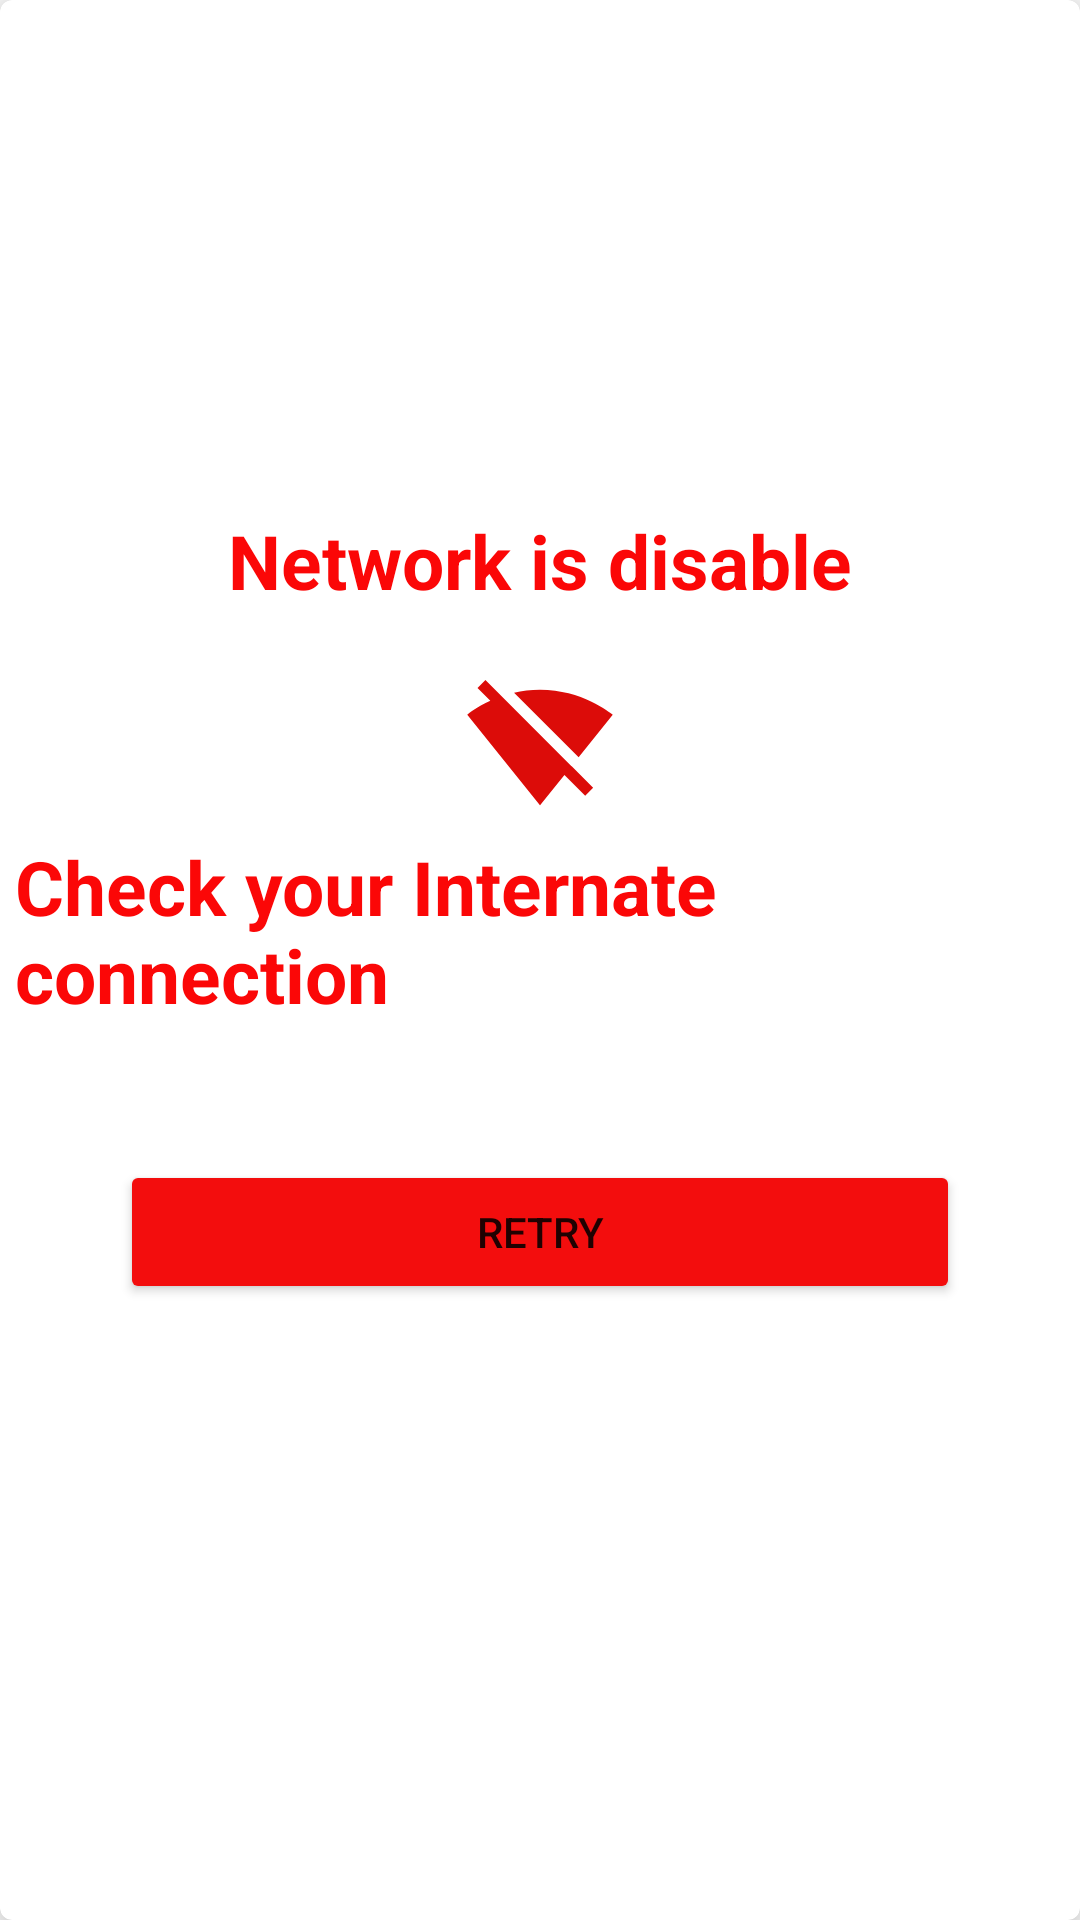

This screen was rendered from an Android layout file. Write that file and the resources it references.
<!-- AndroidManifest.xml: application theme Theme.NetworkAccess -->
<!-- res/layout/network_sample.xml -->
<?xml version="1.0" encoding="utf-8"?>
<com.google.android.material.card.MaterialCardView
    xmlns:android="http://schemas.android.com/apk/res/android"
    xmlns:app="http://schemas.android.com/apk/res-auto"
    android:layout_width="match_parent"
    android:layout_margin="10dp"
    app:cardElevation="10dp"
    android:layout_height="wrap_content">

    <LinearLayout
        android:layout_width="match_parent"
        android:layout_height="match_parent"
        android:gravity="center"
        android:orientation="vertical">

        <TextView
            android:id="@+id/textView"
            android:layout_width="wrap_content"
            android:layout_height="wrap_content"
            android:textSize="25sp"
            android:padding="5dp"
            android:textColor="#FB0707"
            android:textStyle="bold"
            android:text="Network is disable" />

        <ImageView
            android:id="@+id/imageView"
            android:layout_width="50dp"
            android:layout_height="50dp"
            android:layout_marginTop="15dp"
            android:src="@drawable/ic_baseline_signal_wifi_off_24" />
        <TextView
            android:id="@+id/textView1"
            android:layout_width="wrap_content"
            android:layout_height="wrap_content"
            android:textSize="25sp"
            android:padding="5dp"
            android:textColor="#FB0707"
            android:textStyle="bold"
            android:text="Check your Internate connection" />

        <Button
            android:id="@+id/button"
            android:layout_width="match_parent"
          android:layout_margin="40dp"
            android:padding="5dp"
            android:layout_height="wrap_content"
            android:backgroundTint="#F30D0D"
            android:text="retry" />
    </LinearLayout>
</com.google.android.material.card.MaterialCardView>
<!-- resources referenced by this layout -->
<resources>
  <!-- drawable ic_baseline_signal_wifi_off_24 (drawable) -->
  <vector android:height="24dp" android:tint="#DC0C09"
      android:viewportHeight="24" android:viewportWidth="24"
      android:width="24dp" xmlns:android="http://schemas.android.com/apk/res/android">
      <path android:fillColor="@android:color/white" android:pathData="M23.64,7c-0.45,-0.34 -4.93,-4 -11.64,-4 -1.5,0 -2.89,0.19 -4.15,0.48L18.18,13.8 23.64,7zM17.04,15.22L3.27,1.44 2,2.72l2.05,2.06C1.91,5.76 0.59,6.82 0.36,7l11.63,14.49 0.01,0.01 0.01,-0.01 3.9,-4.86 3.32,3.32 1.27,-1.27 -3.46,-3.46z"/>
  </vector>
  <style name="Theme.NetworkAccess" parent="Theme.MaterialComponents.DayNight.DarkActionBar">
          
          <item name="colorPrimary">@color/purple_500</item>
          <item name="colorPrimaryVariant">@color/purple_700</item>
          <item name="colorOnPrimary">@color/white</item>
          
          <item name="colorSecondary">@color/teal_200</item>
          <item name="colorSecondaryVariant">@color/teal_700</item>
          <item name="colorOnSecondary">@color/black</item>
          
          <item name="android:statusBarColor" tools:targetApi="l">?attr/colorPrimaryVariant</item>
          
      </style>
  <!-- not gathered from this repository: default colours our renderer supplied (Android Studio template values) -->
  <color name="purple_500">#FF6200EE</color>
  <color name="purple_700">#FF3700B3</color>
  <color name="teal_200">#FF03DAC5</color>
  <color name="teal_700">#FF018786</color>
  <color name="black">#FF000000</color>
  <color name="white">#FFFFFFFF</color>
</resources>
